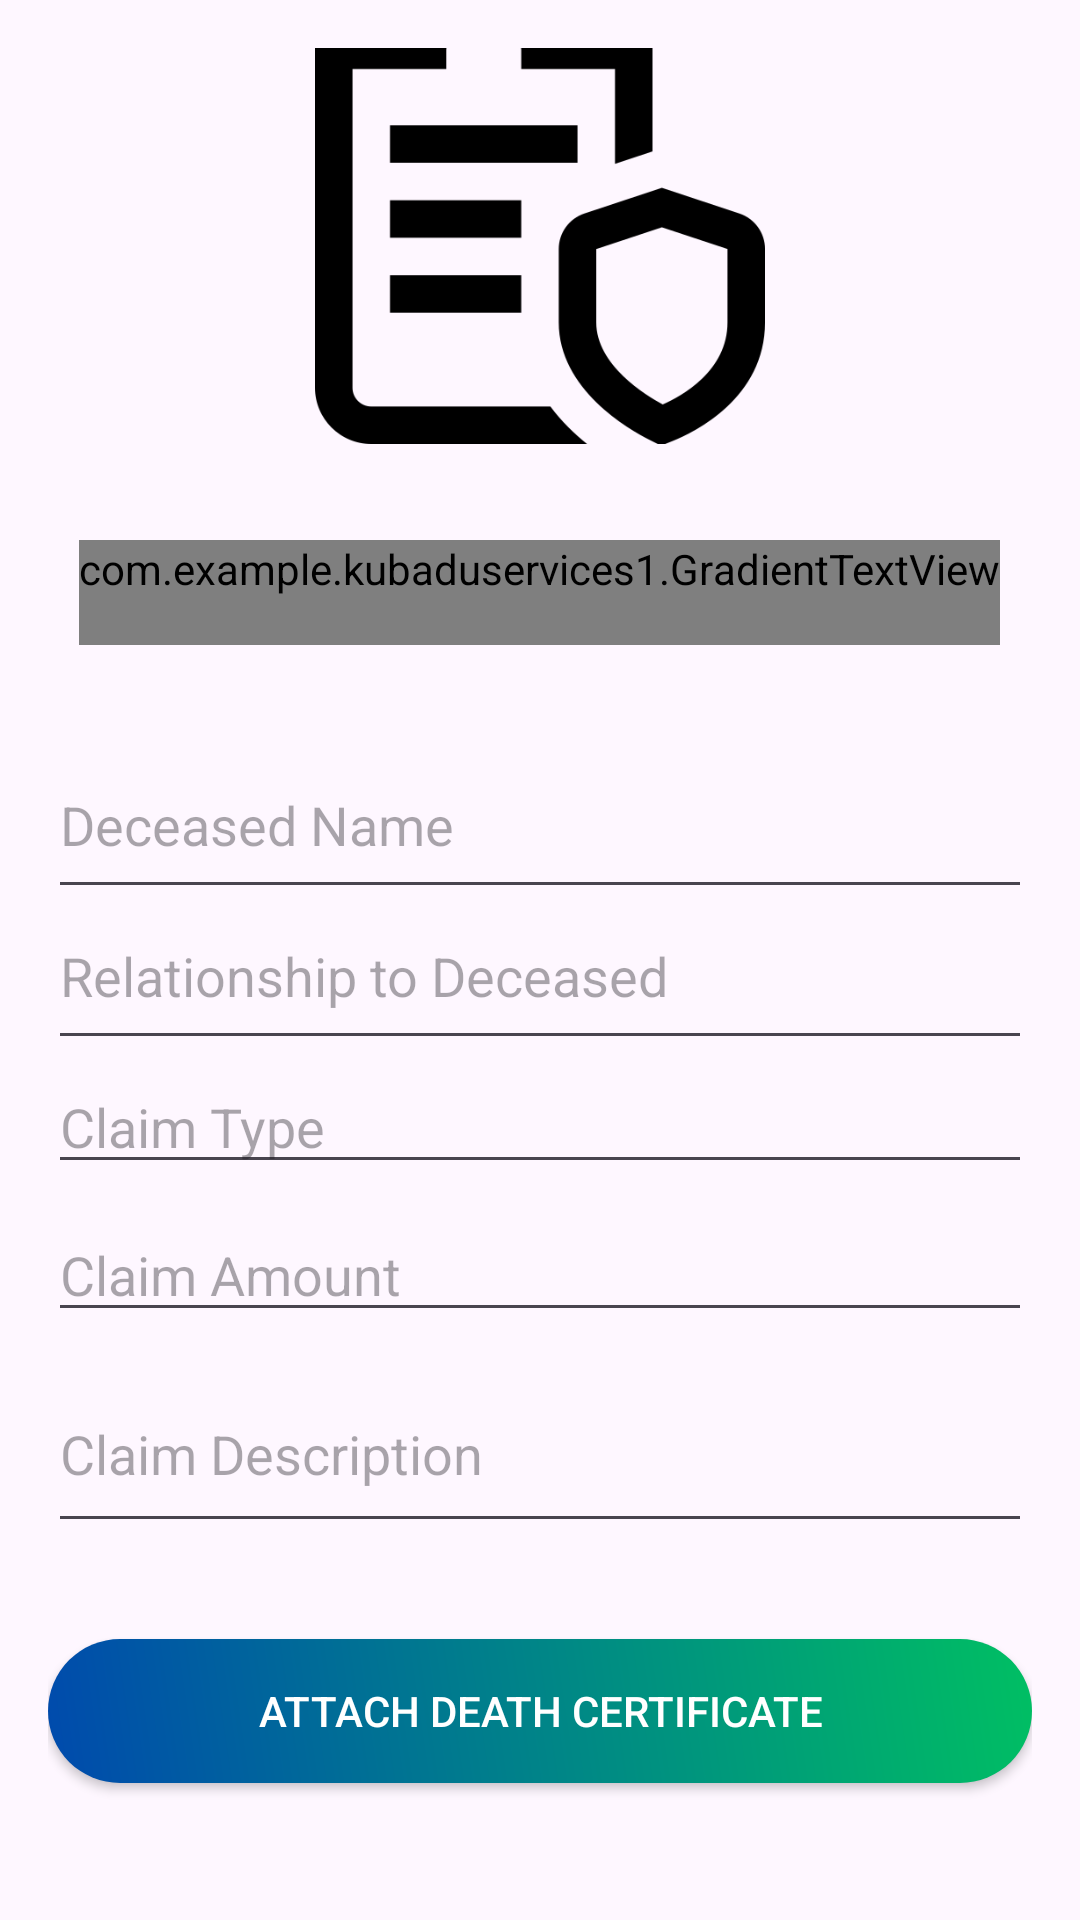

Produce the Android XML layout that renders to this screen, including the resource entries it uses.
<!-- AndroidManifest.xml: application theme Theme.KubaduServices1 -->
<!-- res/layout/fragment_claims.xml -->
<?xml version="1.0" encoding="utf-8"?>
<LinearLayout xmlns:android="http://schemas.android.com/apk/res/android"
    xmlns:app="http://schemas.android.com/apk/res-auto"
    android:layout_width="match_parent"
    android:layout_height="match_parent"
    android:orientation="vertical"
    android:padding="16dp"
    android:gravity="center">

    <ImageView
        android:id="@+id/imageViewClaim"
        android:layout_width="150dp"
        android:layout_height="150dp"
        android:layout_marginBottom="32dp"
        android:src="@drawable/claim" />

    <com.example.kubaduservices1.GradientTextView
        android:id="@+id/titleTextView"
        android:layout_width="wrap_content"
        android:layout_height="wrap_content"
        android:text="Claims"
        android:textSize="24sp"
        android:textStyle="bold"
        android:paddingBottom="16dp" />

    <TextView
        android:id="@+id/hintTextView"
        android:layout_width="wrap_content"
        android:layout_height="wrap_content"
        android:textSize="16sp"
        android:paddingBottom="16dp" />

    <EditText
        android:id="@+id/deceasedNameEditText"
        android:layout_width="match_parent"
        android:layout_height="wrap_content"
        android:hint="Deceased Name"
        android:paddingBottom="16dp" />

    <EditText
        android:id="@+id/relationStatusEditText"
        android:layout_width="match_parent"
        android:layout_height="wrap_content"
        android:hint="Relationship to Deceased"
        android:paddingBottom="16dp" />

    <EditText
        android:id="@+id/editTextClaimType"
        android:layout_width="match_parent"
        android:layout_height="wrap_content"
        android:hint="Claim Type"
        android:inputType="text"
        android:layout_marginBottom="8dp" />

    <EditText
        android:id="@+id/editTextAmount"
        android:layout_width="match_parent"
        android:layout_height="wrap_content"
        android:hint="Claim Amount"
        android:inputType="numberDecimal"
        android:layout_marginBottom="8dp" />

    <EditText
        android:id="@+id/editTextDescription"
        android:layout_width="match_parent"
        android:layout_height="wrap_content"
        android:hint="Claim Description"
        android:inputType="textMultiLine"
        android:minLines="2"
        android:layout_marginBottom="16dp" />

    <Button
        android:id="@+id/attachButton"
        android:layout_width="match_parent"
        android:layout_height="wrap_content"
        android:layout_marginTop="16dp"
        android:text="Attach Death Certificate"
        android:background="@drawable/button_gradient"
        android:textColor="@color/white"
        app:backgroundTint="@null" />

    <Button
        android:id="@+id/submitButton"
        android:layout_width="match_parent"
        android:layout_height="wrap_content"
        android:layout_marginTop="24dp"
        android:text="Submit Claim"
        android:background="@drawable/button_gradient"
        android:textColor="@color/white"
        android:enabled="false"
        app:backgroundTint="@null" />

    <Button
        android:id="@+id/backButton"
        android:layout_width="match_parent"
        android:layout_height="wrap_content"
        android:layout_marginTop="24dp"
        android:background="@drawable/button_gradient"
        android:text="Back to Home"
        android:textColor="@color/white"
        app:backgroundTint="@null" />
</LinearLayout>
<!-- resources referenced by this layout -->
<resources>
  <color name="white">#FFFFFFFF</color>
  <!-- drawable button_gradient (drawable) -->
  <shape xmlns:android="http://schemas.android.com/apk/res/android"
      android:shape="rectangle">
      <gradient
          android:angle="45"
          android:startColor="#004AAD"
          android:endColor="#00BF63"
          android:type="linear"/>
      <corners android:radius="100dp" />
  </shape>
  <!-- drawable claim: png bitmap (drawable, 9835 bytes) -->
  <style name="Theme.KubaduServices1" parent="Base.Theme.KubaduServices1" />
  <style name="Base.Theme.KubaduServices1" parent="Theme.Material3.DayNight.NoActionBar">
          
          
      </style>
</resources>
